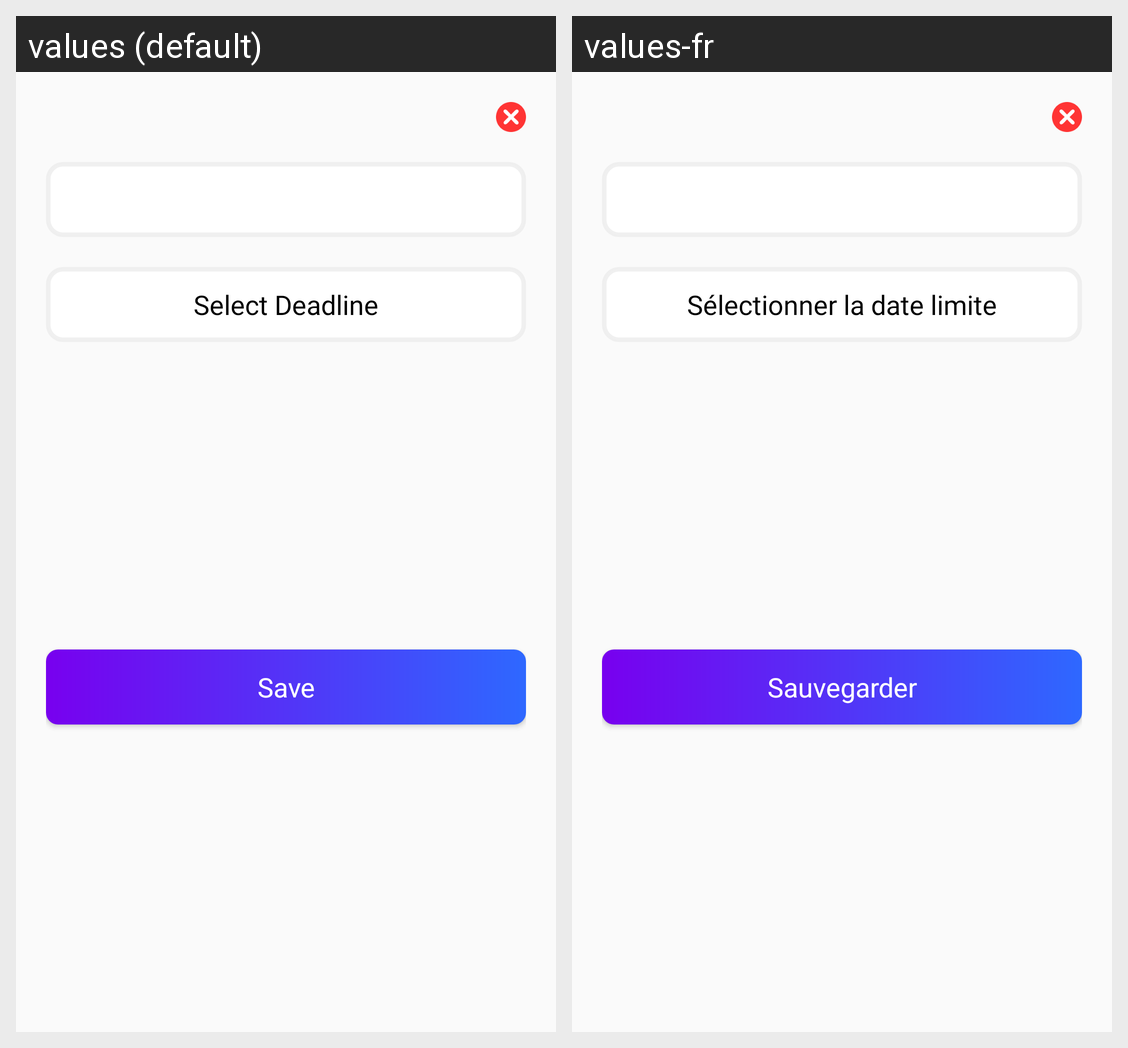

Here is an Android app screen in its default locale and in the app's own translations. Write out the translated-string differences for the strings that appear on this screen.
Android screen res/layout/dialog_add_tracking_job_phase.xml rendered under 2 locales, left to right: values (default), values-fr. Device: Nexus 5 (rendered at 1080×1920; each locale shown at half size, 540×960, under a caption strip naming it); theme AppTheme.
Strings drawn on this screen, with the default value and each locale's value (text and hints the layout hard-codes, and strings that could not be matched under every locale, appear in the picture but are not listed):

select_deadline
  values: Select Deadline
  values-fr: Sélectionner la date limite

save
  values: Save
  values-fr: Sauvegarder
